Run: headless pygame with SDL's dummy video driver; simulated clock (each Clock.tick advances the game by its frame time, no real sleeping); random seed 0; keys injected as events and as key.get_pressed() state; no mouse input.
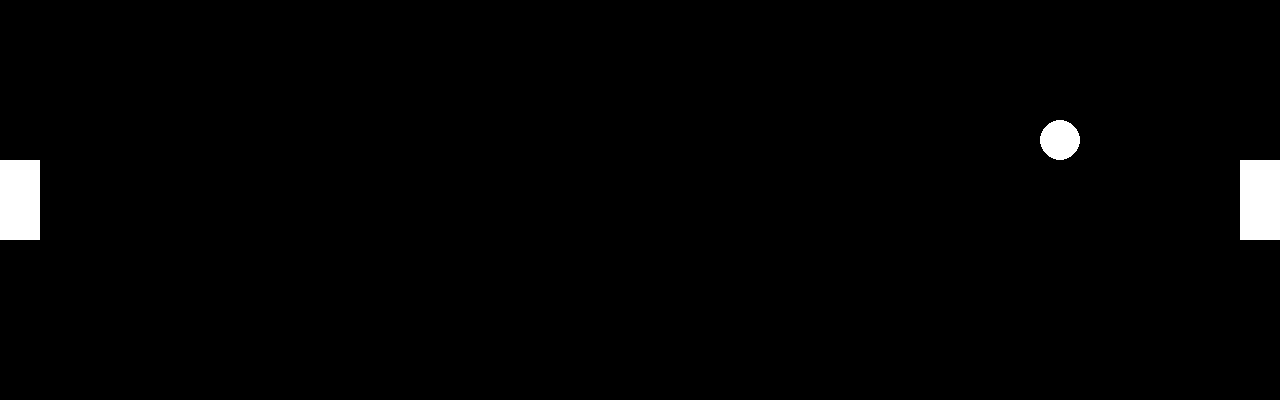
Frame 1 of 4 · flips 1–60 · no input
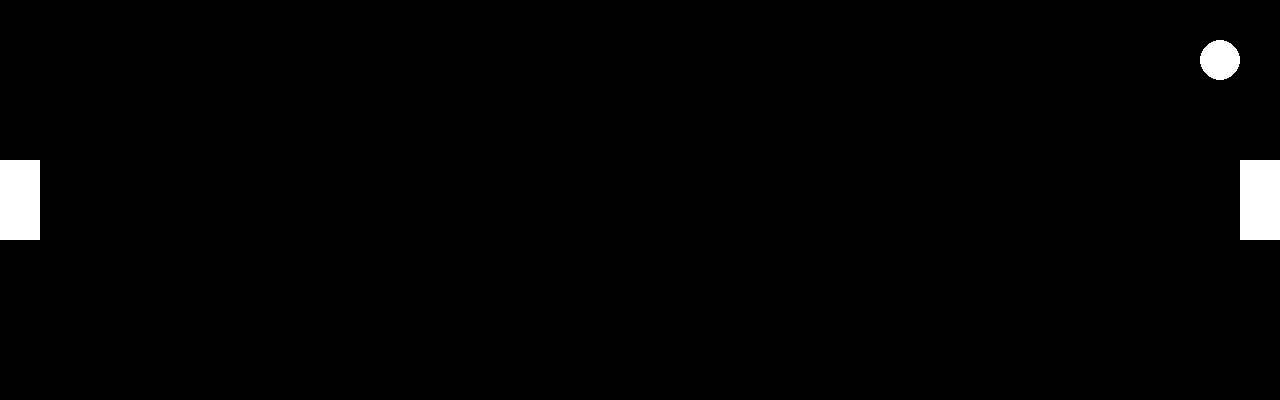
Frame 2 of 4 · flips 61–180 · tapped SPACE, RETURN · held RIGHT (→), D
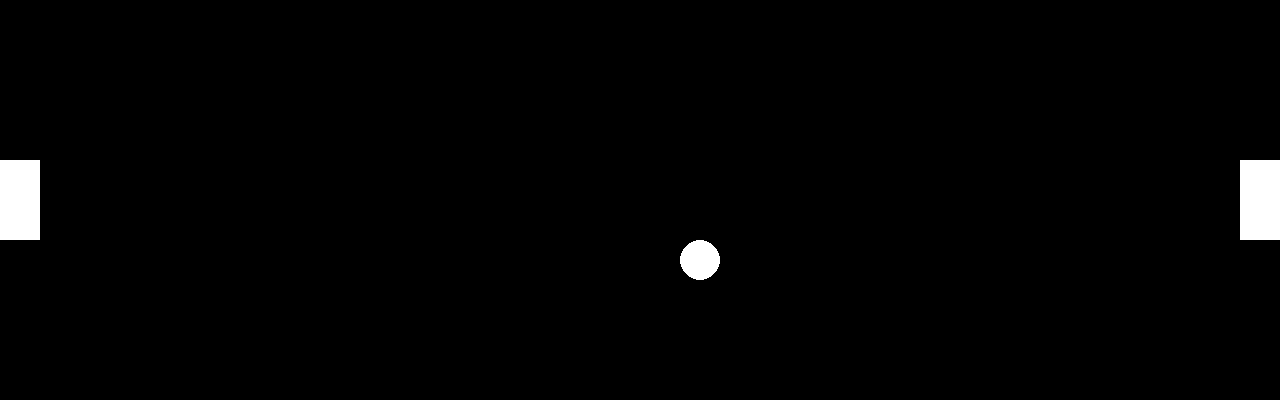
Frame 3 of 4 · flips 181–300 · held DOWN (↓), S
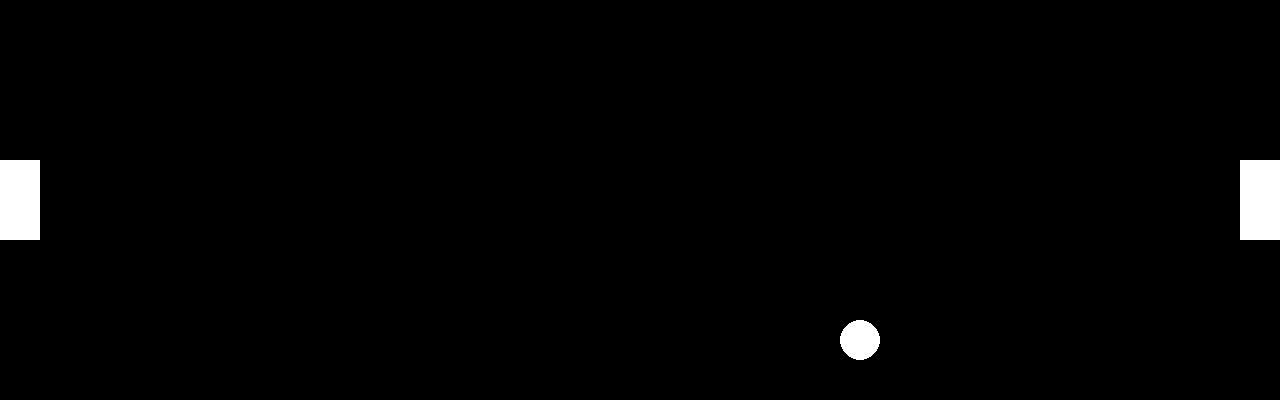
Frame 4 of 4 · flips 301–420 · held LEFT (←), A, UP (↑), W

The pygame program that drew these frames:

import pygame as pg
import random

DISPLAY_WIDTH = 1280
DISPLAY_HEIGHT = 400
FPS = 60
BALL_SPEED = 10
ELEMENT_DISPLAY_SIZE = 40


class Element:
    LEFT_PADDLE = 0
    RIGHT_PADDLE = 1
    BALL = 2
    EMPTY = 3


class Direction:
    UP = 0
    DOWN = 1
    LEFT = 2
    RIGHT = 3


def init_game(width, height):
    # Check if width and height are valid
    if width < 5 or width % 2 != 0 or width*ELEMENT_DISPLAY_SIZE > DISPLAY_WIDTH:
        raise ValueError(
            "Width must be an even number greater than 5; must not exceed display width")
    if height < 5 or height % 2 != 0 or height*ELEMENT_DISPLAY_SIZE > DISPLAY_HEIGHT:
        raise ValueError(
            "Height must be an even number greater than 5; must not exceed display height")

    # Create game matrix with empty elements
    game = []
    for _ in range(height):
        game.append([Element.EMPTY] * width)

    # Set initial positions
    game[height // 2][width // 2] = Element.BALL

    game[height // 2 - 1][0] = Element.LEFT_PADDLE
    game[height // 2][0] = Element.LEFT_PADDLE

    game[height // 2 - 1][width - 1] = Element.RIGHT_PADDLE
    game[height // 2][width - 1] = Element.RIGHT_PADDLE

    return game


def get_ball_position(game):
    # Get ball position
    ball_pos = None
    for y, row in enumerate(game):
        for x, element in enumerate(row):
            if element == Element.BALL:
                ball_pos = (x, y)
                break
        if ball_pos is not None:
            break

    # Check if ball position is valid
    if ball_pos is None:
        raise ValueError("Ball not found in game matrix")

    return ball_pos


def game_move_ball(game, directions):
    # Get ball position
    ball_pos = get_ball_position(game)

    # Move ball
    for direction in directions:
        if direction == Direction.UP:
            game[ball_pos[1]][ball_pos[0]] = Element.EMPTY
            game[ball_pos[1] - 1][ball_pos[0]] = Element.BALL
        elif direction == Direction.DOWN:
            game[ball_pos[1]][ball_pos[0]] = Element.EMPTY
            game[ball_pos[1] + 1][ball_pos[0]] = Element.BALL
        elif direction == Direction.LEFT:
            game[ball_pos[1]][ball_pos[0]] = Element.EMPTY
            game[ball_pos[1]][ball_pos[0] - 1] = Element.BALL
        elif direction == Direction.RIGHT:
            game[ball_pos[1]][ball_pos[0]] = Element.EMPTY
            game[ball_pos[1]][ball_pos[0] + 1] = Element.BALL
        ball_pos = get_ball_position(game)


def game_move_left_paddle(game, direction):
    # Get left paddle positions
    pos = []
    for y, row in enumerate(game):
        for x, element in enumerate(row):
            if element == Element.LEFT_PADDLE and pos == []:
                pos = (x, y)

    # Check if left paddle positions are valid
    if pos == []:
        raise ValueError("Left paddle not found in game matrix")

    # Check if left paddle is at top or bottom of screen
    if pos[1] == 0 and direction == Direction.UP:
        return
    if pos[1] == len(game) - 2 and direction == Direction.DOWN:
        return

    # Move left paddle
    if direction == Direction.UP:
        game[pos[1] + 1][pos[0]] = Element.EMPTY
        game[pos[1] - 1][pos[0]] = Element.LEFT_PADDLE
    elif direction == Direction.DOWN:
        game[pos[1]][pos[0]] = Element.EMPTY
        game[pos[1] + 2][pos[0]] = Element.LEFT_PADDLE


def game_move_right_paddle(game, direction):
    # Get right paddle positions
    pos = []
    for y, row in enumerate(game):
        for x, element in enumerate(row):
            if element == Element.RIGHT_PADDLE and pos == []:
                pos = (x, y)

    # Check if right paddle positions are valid
    if pos == []:
        raise ValueError("Right paddle not found in game matrix")

    # Check if right paddle is at top or bottom of screen
    if pos[1] == 0 and direction == Direction.UP:
        return
    if pos[1] == len(game) - 2 and direction == Direction.DOWN:
        return

    # Move right paddle
    if direction == Direction.UP:
        game[pos[1] + 1][pos[0]] = Element.EMPTY
        game[pos[1] - 1][pos[0]] = Element.RIGHT_PADDLE
    elif direction == Direction.DOWN:
        game[pos[1]][pos[0]] = Element.EMPTY
        game[pos[1] + 2][pos[0]] = Element.RIGHT_PADDLE


def draw_game(game, screen):
    # Draw game matrix
    for y, row in enumerate(game):
        for x, element in enumerate(row):
            if element == Element.LEFT_PADDLE:
                pg.draw.rect(screen, (255, 255, 255), (x * ELEMENT_DISPLAY_SIZE, y *
                             ELEMENT_DISPLAY_SIZE, ELEMENT_DISPLAY_SIZE, ELEMENT_DISPLAY_SIZE))
            elif element == Element.RIGHT_PADDLE:
                pg.draw.rect(screen, (255, 255, 255), (x * ELEMENT_DISPLAY_SIZE, y *
                             ELEMENT_DISPLAY_SIZE, ELEMENT_DISPLAY_SIZE, ELEMENT_DISPLAY_SIZE))
            elif element == Element.BALL:
                pg.draw.circle(screen, (255, 255, 255),
                               (x * ELEMENT_DISPLAY_SIZE + ELEMENT_DISPLAY_SIZE // 2, y * ELEMENT_DISPLAY_SIZE + ELEMENT_DISPLAY_SIZE // 2), ELEMENT_DISPLAY_SIZE // 2)


def game_update_ball(game, current_directions):
    ball_pos = get_ball_position(game)

    # Handle ball at top/bottom of screen
    if ball_pos[1] == 0:
        current_directions = [Direction.DOWN if x ==
                              Direction.UP else x for x in current_directions]
    elif ball_pos[1] == len(game) - 1:
        current_directions = [Direction.UP if x ==
                              Direction.DOWN else x for x in current_directions]

    # Handle ball at paddles
    if ball_pos[0] == 1:
        if game[ball_pos[1]][ball_pos[0] - 1] == Element.LEFT_PADDLE:
            current_directions = [Direction.RIGHT if x ==
                                  Direction.LEFT else x for x in current_directions]
            if game[ball_pos[1] - 1][ball_pos[0] - 1] == Element.LEFT_PADDLE:
                current_directions = [Direction.UP if x ==
                                      Direction.DOWN else x for x in current_directions]
            elif game[ball_pos[1] + 1][ball_pos[0] - 1] == Element.LEFT_PADDLE:
                current_directions = [Direction.DOWN if x ==
                                      Direction.UP else x for x in current_directions]
    elif ball_pos[0] == len(game[0]) - 2:
        if game[ball_pos[1]][ball_pos[0] + 1] == Element.RIGHT_PADDLE:
            current_directions = [Direction.LEFT if x ==
                                  Direction.RIGHT else x for x in current_directions]
            if game[ball_pos[1] - 1][ball_pos[0] + 1] == Element.RIGHT_PADDLE:
                current_directions = [Direction.UP if x ==
                                      Direction.DOWN else x for x in current_directions]
            elif game[ball_pos[1] + 1][ball_pos[0] + 1] == Element.RIGHT_PADDLE:
                current_directions = [Direction.DOWN if x ==
                                      Direction.UP else x for x in current_directions]

    # Move ball
    if ball_pos[0] == 0 or ball_pos[0] == len(game[0]) - 1:
        game = init_game(DISPLAY_WIDTH // ELEMENT_DISPLAY_SIZE,
                         DISPLAY_HEIGHT // ELEMENT_DISPLAY_SIZE)
        current_directions[0] = random.choice(
            [Direction.LEFT, Direction.RIGHT])
        current_directions[1] = random.choice(
            [Direction.UP, Direction.DOWN])
    else:
        game_move_ball(game, current_directions)

    return game, current_directions


def main():
    # Initialize pygame
    pg.init()
    screen = pg.display.set_mode((DISPLAY_WIDTH, DISPLAY_HEIGHT))
    clock = pg.time.Clock()

    # Initialize pong game
    game = init_game(DISPLAY_WIDTH // ELEMENT_DISPLAY_SIZE,
                     DISPLAY_HEIGHT // ELEMENT_DISPLAY_SIZE)

    # Main loop
    running = True
    current_directions = [Direction.RIGHT, Direction.DOWN]
    counter = 0
    while running:
        counter += 1

        # Handle events
        for event in pg.event.get():
            if event.type == pg.QUIT:
                running = False
            elif event.type == pg.KEYDOWN:
                if event.key == pg.K_w:
                    game_move_left_paddle(game, Direction.UP)
                elif event.key == pg.K_s:
                    game_move_left_paddle(game, Direction.DOWN)
                elif event.key == pg.K_UP:
                    game_move_right_paddle(game, Direction.UP)
                elif event.key == pg.K_DOWN:
                    game_move_right_paddle(game, Direction.DOWN)

        # Update ball
        if counter % (FPS // BALL_SPEED) == 0:
            game, current_directions = game_update_ball(
                game, current_directions)

        # Draw game
        screen.fill((0, 0, 0))
        draw_game(game, screen)
        pg.display.flip()
        clock.tick(FPS)

    # Quit pygame
    pg.quit()


if __name__ == "__main__":
    main()
